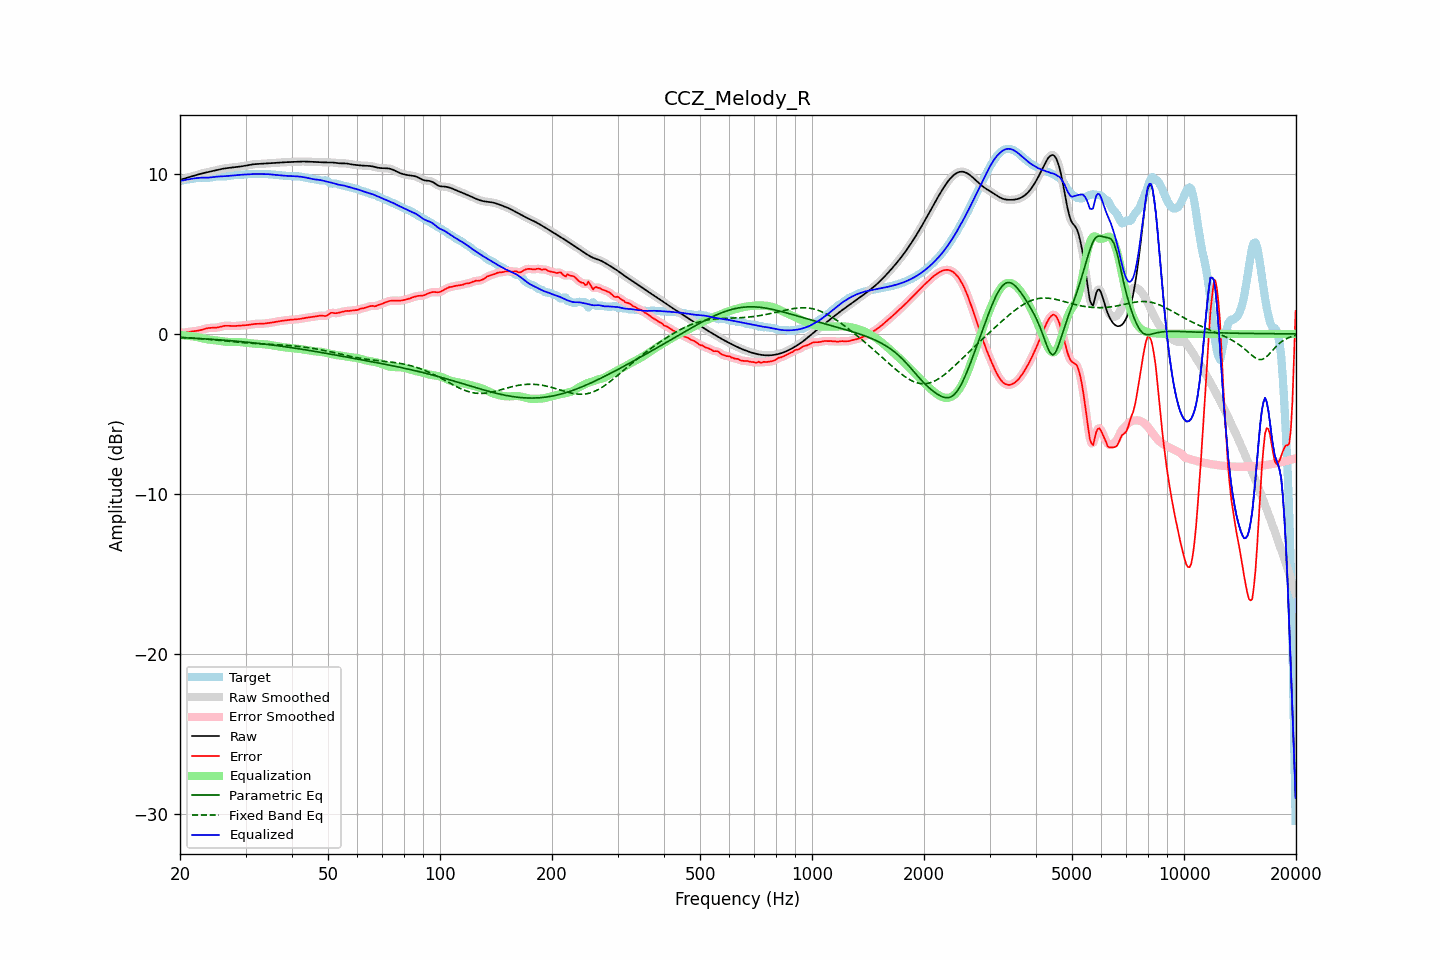

Values plotted in this chart, from the file beside it:
frequency, raw, error, smoothed, error_smoothed, equalization, parametric_eq, fixed_band_eq, equalized_raw, equalized_smoothed, target
20.00, 9.62, 0.08, 9.62, 0.08, -0.07, -0.23, -0.21, 9.55, 9.55, 9.54
20.20, 9.65, 0.08, 9.65, 0.08, -0.08, -0.23, -0.22, 9.57, 9.57, 9.57
20.40, 9.68, 0.08, 9.68, 0.08, -0.09, -0.24, -0.23, 9.59, 9.59, 9.60
20.61, 9.71, 0.09, 9.71, 0.09, -0.10, -0.24, -0.23, 9.61, 9.61, 9.62
20.81, 9.74, 0.10, 9.74, 0.10, -0.11, -0.25, -0.24, 9.63, 9.63, 9.63
21.02, 9.77, 0.12, 9.77, 0.12, -0.12, -0.25, -0.24, 9.65, 9.65, 9.65
21.23, 9.80, 0.13, 9.80, 0.13, -0.13, -0.26, -0.25, 9.67, 9.67, 9.66
21.44, 9.83, 0.15, 9.83, 0.15, -0.14, -0.26, -0.26, 9.68, 9.68, 9.68
21.66, 9.86, 0.16, 9.86, 0.16, -0.16, -0.27, -0.26, 9.70, 9.70, 9.70
21.87, 9.89, 0.17, 9.89, 0.17, -0.17, -0.27, -0.27, 9.72, 9.72, 9.71
22.09, 9.92, 0.19, 9.92, 0.19, -0.19, -0.28, -0.28, 9.73, 9.73, 9.73
22.31, 9.95, 0.20, 9.95, 0.20, -0.21, -0.29, -0.29, 9.74, 9.74, 9.75
22.54, 9.98, 0.22, 9.98, 0.22, -0.23, -0.29, -0.29, 9.75, 9.75, 9.76
22.76, 10.00, 0.24, 10.00, 0.24, -0.25, -0.30, -0.30, 9.75, 9.75, 9.76
22.99, 10.03, 0.27, 10.03, 0.27, -0.28, -0.30, -0.31, 9.75, 9.75, 9.76
23.22, 10.05, 0.30, 10.05, 0.30, -0.30, -0.31, -0.32, 9.75, 9.75, 9.75
23.45, 10.08, 0.33, 10.08, 0.33, -0.32, -0.32, -0.33, 9.75, 9.75, 9.75
23.69, 10.10, 0.35, 10.10, 0.35, -0.34, -0.32, -0.33, 9.76, 9.76, 9.74
23.92, 10.12, 0.37, 10.12, 0.37, -0.36, -0.33, -0.34, 9.76, 9.76, 9.75
24.16, 10.14, 0.38, 10.14, 0.38, -0.37, -0.33, -0.35, 9.77, 9.77, 9.76
24.40, 10.17, 0.38, 10.17, 0.38, -0.38, -0.34, -0.36, 9.79, 9.79, 9.78
24.65, 10.19, 0.38, 10.19, 0.38, -0.39, -0.35, -0.37, 9.80, 9.80, 9.81
24.89, 10.21, 0.39, 10.21, 0.39, -0.40, -0.35, -0.38, 9.81, 9.81, 9.83
25.14, 10.24, 0.40, 10.24, 0.40, -0.41, -0.36, -0.39, 9.82, 9.82, 9.84
25.39, 10.26, 0.41, 10.26, 0.42, -0.43, -0.37, -0.40, 9.83, 9.83, 9.84
25.65, 10.28, 0.44, 10.28, 0.44, -0.44, -0.38, -0.41, 9.84, 9.84, 9.84
25.91, 10.30, 0.47, 10.30, 0.47, -0.46, -0.38, -0.42, 9.84, 9.84, 9.84
26.16, 10.32, 0.49, 10.32, 0.49, -0.48, -0.39, -0.43, 9.85, 9.84, 9.83
26.43, 10.34, 0.50, 10.34, 0.50, -0.49, -0.40, -0.44, 9.85, 9.85, 9.83
26.69, 10.35, 0.51, 10.35, 0.51, -0.50, -0.41, -0.45, 9.86, 9.86, 9.84
26.96, 10.37, 0.51, 10.37, 0.51, -0.50, -0.41, -0.46, 9.87, 9.87, 9.86
27.23, 10.38, 0.50, 10.38, 0.50, -0.50, -0.42, -0.47, 9.88, 9.88, 9.88
27.50, 10.39, 0.49, 10.39, 0.49, -0.50, -0.43, -0.48, 9.89, 9.89, 9.90
27.77, 10.40, 0.49, 10.40, 0.49, -0.50, -0.44, -0.49, 9.90, 9.90, 9.91
28.05, 10.41, 0.49, 10.41, 0.49, -0.50, -0.45, -0.50, 9.91, 9.91, 9.92
28.33, 10.42, 0.50, 10.42, 0.50, -0.50, -0.46, -0.51, 9.92, 9.92, 9.92
28.62, 10.43, 0.51, 10.43, 0.51, -0.51, -0.47, -0.52, 9.93, 9.93, 9.93
28.90, 10.45, 0.52, 10.45, 0.52, -0.51, -0.47, -0.53, 9.94, 9.93, 9.93
29.19, 10.46, 0.53, 10.46, 0.52, -0.52, -0.48, -0.53, 9.94, 9.94, 9.94
29.48, 10.48, 0.53, 10.48, 0.53, -0.53, -0.49, -0.54, 9.95, 9.95, 9.95
29.78, 10.49, 0.54, 10.49, 0.54, -0.54, -0.50, -0.55, 9.95, 9.95, 9.96
30.08, 10.51, 0.54, 10.51, 0.54, -0.55, -0.51, -0.56, 9.96, 9.96, 9.97
30.38, 10.53, 0.56, 10.53, 0.56, -0.56, -0.52, -0.57, 9.97, 9.97, 9.97
30.68, 10.55, 0.57, 10.55, 0.57, -0.58, -0.53, -0.58, 9.97, 9.97, 9.98
30.99, 10.57, 0.59, 10.57, 0.59, -0.59, -0.54, -0.58, 9.98, 9.98, 9.98
31.30, 10.58, 0.61, 10.58, 0.60, -0.60, -0.55, -0.59, 9.99, 9.98, 9.98
31.61, 10.60, 0.62, 10.60, 0.62, -0.61, -0.56, -0.60, 9.99, 9.99, 9.98
31.93, 10.61, 0.63, 10.60, 0.62, -0.62, -0.57, -0.60, 9.99, 9.99, 9.98
32.24, 10.61, 0.63, 10.61, 0.63, -0.62, -0.58, -0.61, 9.99, 9.99, 9.98
32.57, 10.61, 0.63, 10.61, 0.63, -0.63, -0.60, -0.62, 9.99, 9.99, 9.99
32.89, 10.62, 0.63, 10.62, 0.63, -0.63, -0.61, -0.62, 9.98, 9.98, 9.99
33.22, 10.62, 0.63, 10.62, 0.63, -0.64, -0.62, -0.63, 9.98, 9.98, 9.99
33.55, 10.63, 0.64, 10.63, 0.64, -0.64, -0.63, -0.63, 9.98, 9.98, 9.99
33.89, 10.64, 0.65, 10.64, 0.65, -0.65, -0.64, -0.64, 9.98, 9.98, 9.98
34.23, 10.64, 0.66, 10.64, 0.66, -0.66, -0.65, -0.64, 9.98, 9.98, 9.98
34.57, 10.65, 0.68, 10.65, 0.68, -0.68, -0.67, -0.65, 9.98, 9.98, 9.98
34.92, 10.66, 0.69, 10.66, 0.69, -0.69, -0.68, -0.65, 9.97, 9.97, 9.97
35.27, 10.67, 0.71, 10.67, 0.71, -0.71, -0.69, -0.66, 9.96, 9.96, 9.96
35.62, 10.67, 0.72, 10.67, 0.72, -0.73, -0.70, -0.66, 9.95, 9.95, 9.95
35.97, 10.68, 0.74, 10.68, 0.74, -0.74, -0.72, -0.67, 9.94, 9.94, 9.94
... 635 more rows
